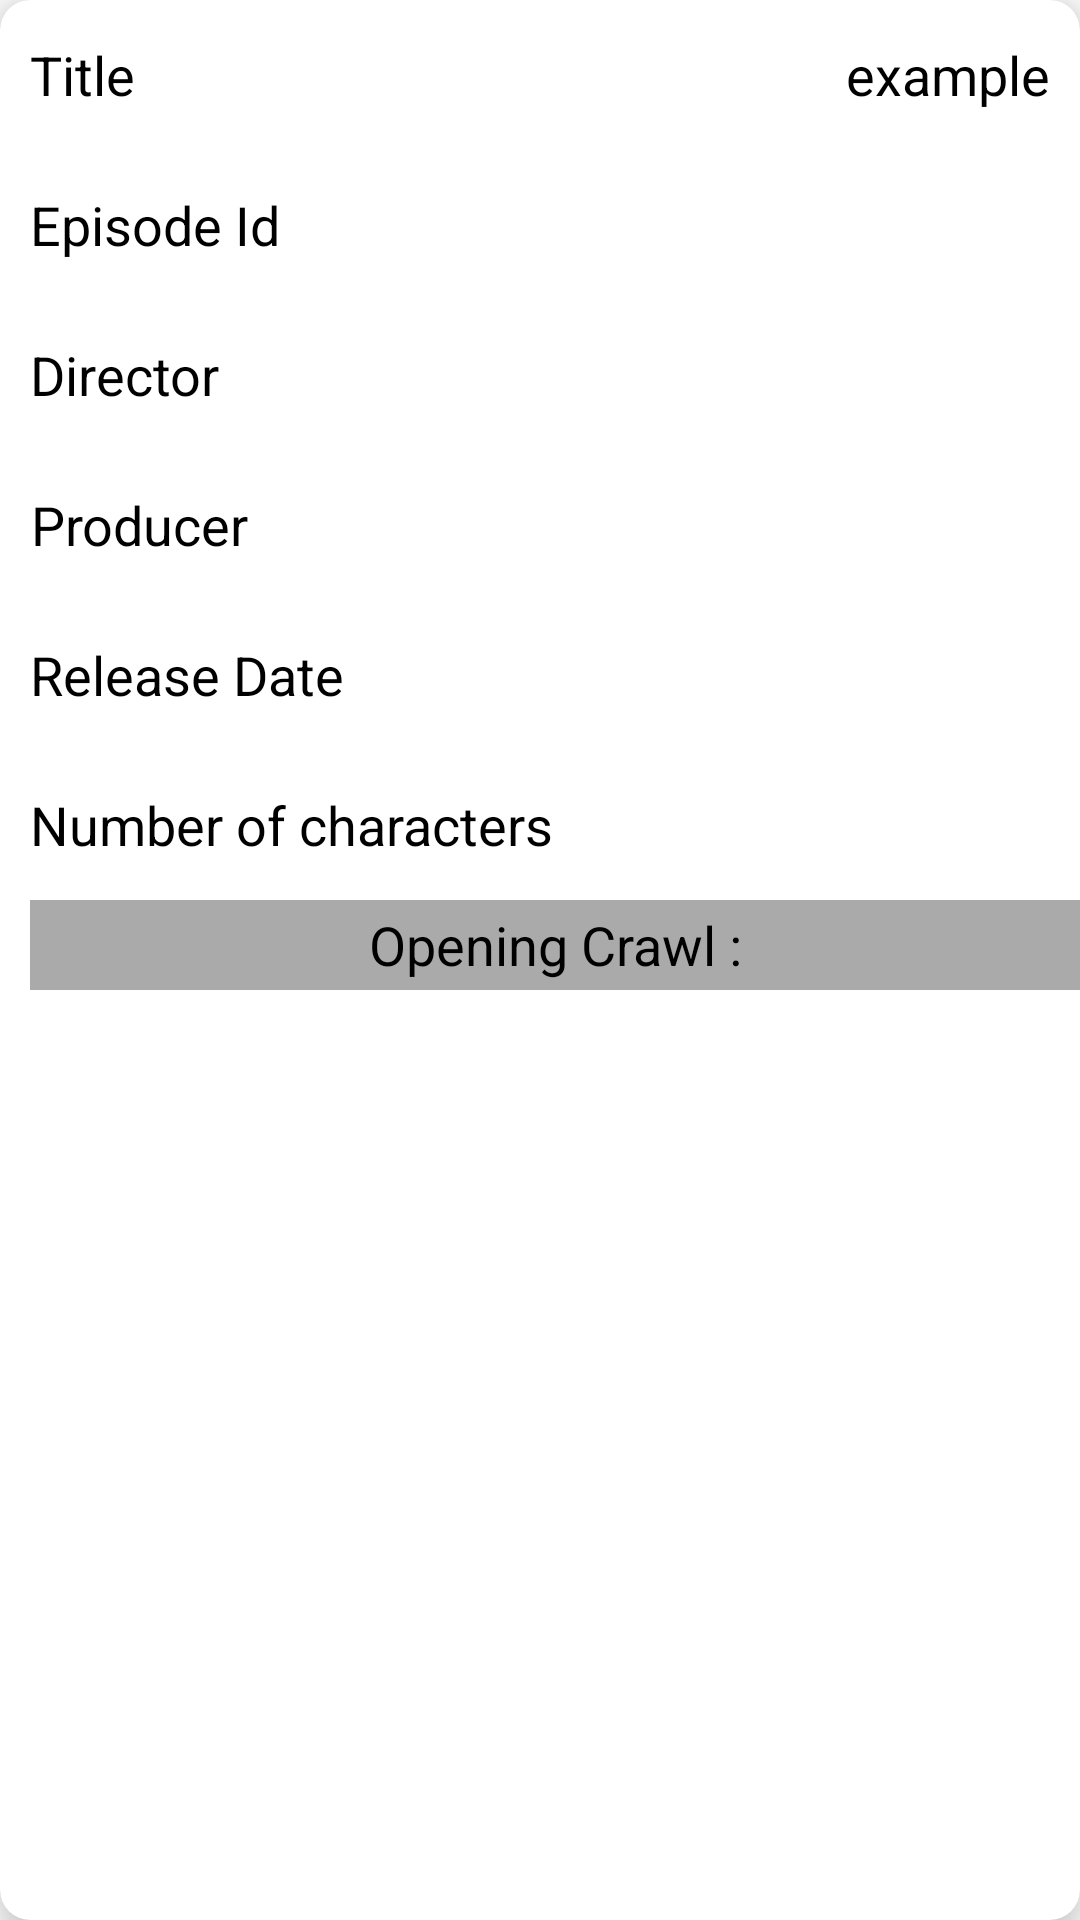

The Android layout XML behind this screen, and the referenced resources:
<!-- AndroidManifest.xml: application theme Theme.HomeView -->
<!-- res/layout/movie_row.xml -->
<?xml version="1.0" encoding="utf-8"?>
<androidx.cardview.widget.CardView
    xmlns:android="http://schemas.android.com/apk/res/android"
    xmlns:tools="http://schemas.android.com/tools"
    android:layout_width="match_parent"
    android:layout_height="wrap_content"
    xmlns:app="http://schemas.android.com/apk/res-auto"
    android:layout_margin="10dp"
    android:layout_marginBottom="10dp"
    android:layout_gravity="center"
    app:cardElevation="10dp"
    app:cardCornerRadius="10dp">

    <LinearLayout
        android:layout_width="match_parent"
        android:layout_height="wrap_content"
        android:orientation="vertical">

        <RelativeLayout
            android:layout_width="match_parent"
            android:layout_height="50dp">

            <TextView
                android:layout_width="wrap_content"
                android:layout_height="wrap_content"
                android:layout_marginStart="10dp"
                android:text="@string/title"
                android:gravity="center"
                android:textSize="18sp"
                android:textColor="@color/black"
                android:layout_centerVertical="true"
                android:layout_alignParentStart="true"/>

            <TextView
                android:id="@+id/title"
                android:layout_width="wrap_content"
                android:layout_height="wrap_content"
                android:gravity="center"
                android:text="@string/example"
                android:textSize="18sp"
                android:textColor="@color/black"
                android:layout_marginEnd="10dp"
                android:layout_alignParentEnd="true"
                android:layout_centerVertical="true"
                tools:ignore="RelativeOverlap" />

        </RelativeLayout>

        <RelativeLayout
            android:layout_width="match_parent"
            android:layout_height="50dp">

            <TextView
                android:layout_width="wrap_content"
                android:layout_height="wrap_content"
                android:layout_marginStart="10dp"
                android:text="@string/episode_id"
                android:gravity="center"
                android:textSize="18sp"
                android:textColor="@color/black"
                android:layout_centerVertical="true"
                android:layout_alignParentStart="true"/>

            <TextView
                android:id="@+id/episode_id"
                android:layout_width="wrap_content"
                android:layout_height="wrap_content"
                android:gravity="center"
                android:textSize="18sp"
                android:textColor="@color/black"
                android:layout_marginEnd="10dp"
                android:layout_alignParentEnd="true"
                android:layout_centerVertical="true"
                tools:ignore="RelativeOverlap" />

        </RelativeLayout>

        <RelativeLayout
            android:layout_width="match_parent"
            android:layout_height="50dp">

            <TextView
                android:layout_width="wrap_content"
                android:layout_height="wrap_content"
                android:layout_marginStart="10dp"
                android:text="@string/director"
                android:gravity="center"
                android:textSize="18sp"
                android:textColor="@color/black"
                android:layout_centerVertical="true"
                android:layout_alignParentStart="true"/>

            <TextView
                android:id="@+id/director"
                android:layout_width="wrap_content"
                android:layout_height="wrap_content"
                android:gravity="center"
                android:textSize="18sp"
                android:textColor="@color/black"
                android:layout_marginEnd="10dp"
                android:layout_alignParentEnd="true"
                android:layout_centerVertical="true"
                tools:ignore="RelativeOverlap" />

        </RelativeLayout>

        <RelativeLayout
            android:layout_width="match_parent"
            android:layout_height="50dp">

            <TextView
                android:layout_width="wrap_content"
                android:layout_height="wrap_content"
                android:layout_marginStart="10dp"
                android:text="@string/producer"
                android:gravity="center"
                android:textSize="18sp"
                android:textColor="@color/black"
                android:layout_centerVertical="true"
                android:layout_alignParentStart="true"/>

            <TextView
                android:id="@+id/producer"
                android:layout_width="wrap_content"
                android:layout_height="wrap_content"
                android:gravity="center"
                android:textSize="18sp"
                android:textColor="@color/black"
                android:layout_marginEnd="10dp"
                android:layout_alignParentEnd="true"
                android:layout_centerVertical="true"
                tools:ignore="RelativeOverlap" />

        </RelativeLayout>

        <RelativeLayout
            android:layout_width="match_parent"
            android:layout_height="50dp">

            <TextView
                android:layout_width="wrap_content"
                android:layout_height="wrap_content"
                android:layout_marginStart="10dp"
                android:text="@string/release_date"
                android:gravity="center"
                android:textSize="18sp"
                android:textColor="@color/black"
                android:layout_centerVertical="true"
                android:layout_alignParentStart="true"/>

            <TextView
                android:id="@+id/release_date"
                android:layout_width="wrap_content"
                android:layout_height="wrap_content"
                android:gravity="center"
                android:textSize="18sp"
                android:textColor="@color/black"
                android:layout_marginEnd="10dp"
                android:layout_alignParentEnd="true"
                android:layout_centerVertical="true"
                tools:ignore="RelativeOverlap" />

        </RelativeLayout>

        <RelativeLayout
            android:layout_width="match_parent"
            android:layout_height="50dp">

            <TextView
                android:layout_width="wrap_content"
                android:layout_height="wrap_content"
                android:layout_marginStart="10dp"
                android:text="@string/number_of_characters"
                android:gravity="center"
                android:textSize="18sp"
                android:textColor="@color/black"
                android:layout_centerVertical="true"
                android:layout_alignParentStart="true"/>

            <TextView
                android:id="@+id/number_of_characters"
                android:layout_width="wrap_content"
                android:layout_height="wrap_content"
                android:gravity="center"
                android:textSize="18sp"
                android:textColor="@color/black"
                android:layout_marginEnd="10dp"
                android:layout_alignParentEnd="true"
                android:layout_centerVertical="true"
                tools:ignore="RelativeOverlap" />

        </RelativeLayout>

        <RelativeLayout
            android:layout_width="match_parent"
            android:layout_height="wrap_content">

            <TextView
                android:id="@+id/opening"
                android:layout_width="match_parent"
                android:layout_height="30dp"
                android:layout_marginStart="10dp"
                android:text="@string/opening_crawl"
                android:background="@android:color/darker_gray"
                android:gravity="center"
                android:textSize="18sp"
                android:textColor="@color/black"
                android:layout_alignParentTop="true"/>

            <TextView
                android:id="@+id/opening_crawl"
                android:layout_width="match_parent"
                android:layout_height="wrap_content"
                android:gravity="center"
                android:textSize="15sp"
                android:textColor="@color/black"
                android:layout_margin="10dp"
                android:layout_below="@id/opening"
                android:focusable="true"
                android:maxLines="3"/>

        </RelativeLayout>

    </LinearLayout>

</androidx.cardview.widget.CardView>
<!-- resources referenced by this layout -->
<resources>
  <color name="black">#FF000000</color>
  <string name="director">Director</string>
  <string name="episode_id">Episode Id</string>
  <string name="example">example</string>
  <string name="number_of_characters">Number of characters</string>
  <string name="opening_crawl">Opening Crawl :</string>
  <string name="producer">Producer</string>
  <string name="release_date">Release Date</string>
  <string name="title">Title</string>
  <style name="Theme.HomeView" parent="Theme.MaterialComponents.DayNight.DarkActionBar">
          
          <item name="colorPrimary">@color/colorPrimary</item>
          <item name="colorPrimaryVariant">@color/colorPrimaryDark</item>
          <item name="colorOnPrimary">@color/white</item>
          
          <item name="colorSecondary">@color/teal_200</item>
          <item name="colorSecondaryVariant">@color/teal_700</item>
          <item name="colorOnSecondary">@color/black</item>
          
          <item name="android:statusBarColor" tools:targetApi="l">?attr/colorPrimaryVariant</item>
          
      </style>
  <color name="colorPrimary">#102B70</color>
  <color name="colorPrimaryDark">#07163E</color>
  <color name="white">#FFFFFFFF</color>
  <color name="teal_200">#FF03DAC5</color>
  <color name="teal_700">#FF018786</color>
</resources>
